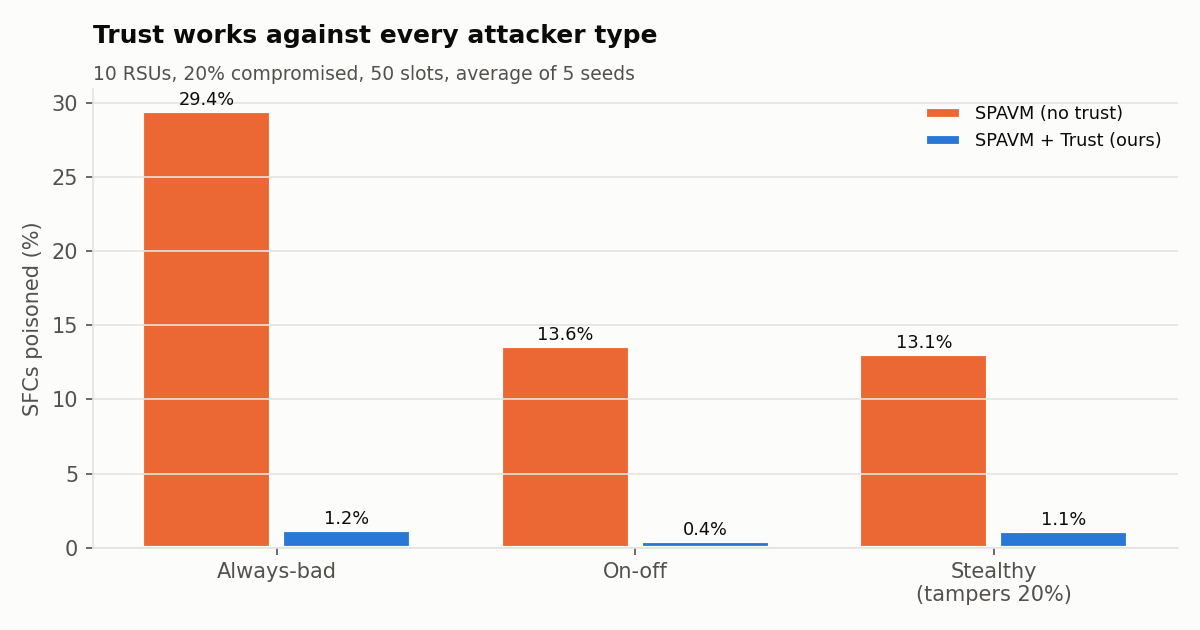

Source data for this figure (header and first rows):
attacker, scheme, poisoned_%, detect_slot
Always-bad, SPAVM (no trust), 29.45, 
Always-bad, SPAVM + Trust (ours), 1.16, 1.8
On-off, SPAVM (no trust), 13.58, 
On-off, SPAVM + Trust (ours), 0.44, 7.1
Stealthy (tampers 20%), SPAVM (no trust), 13.09, 
Stealthy (tampers 20%), SPAVM + Trust (ours), 1.13, 4.2
